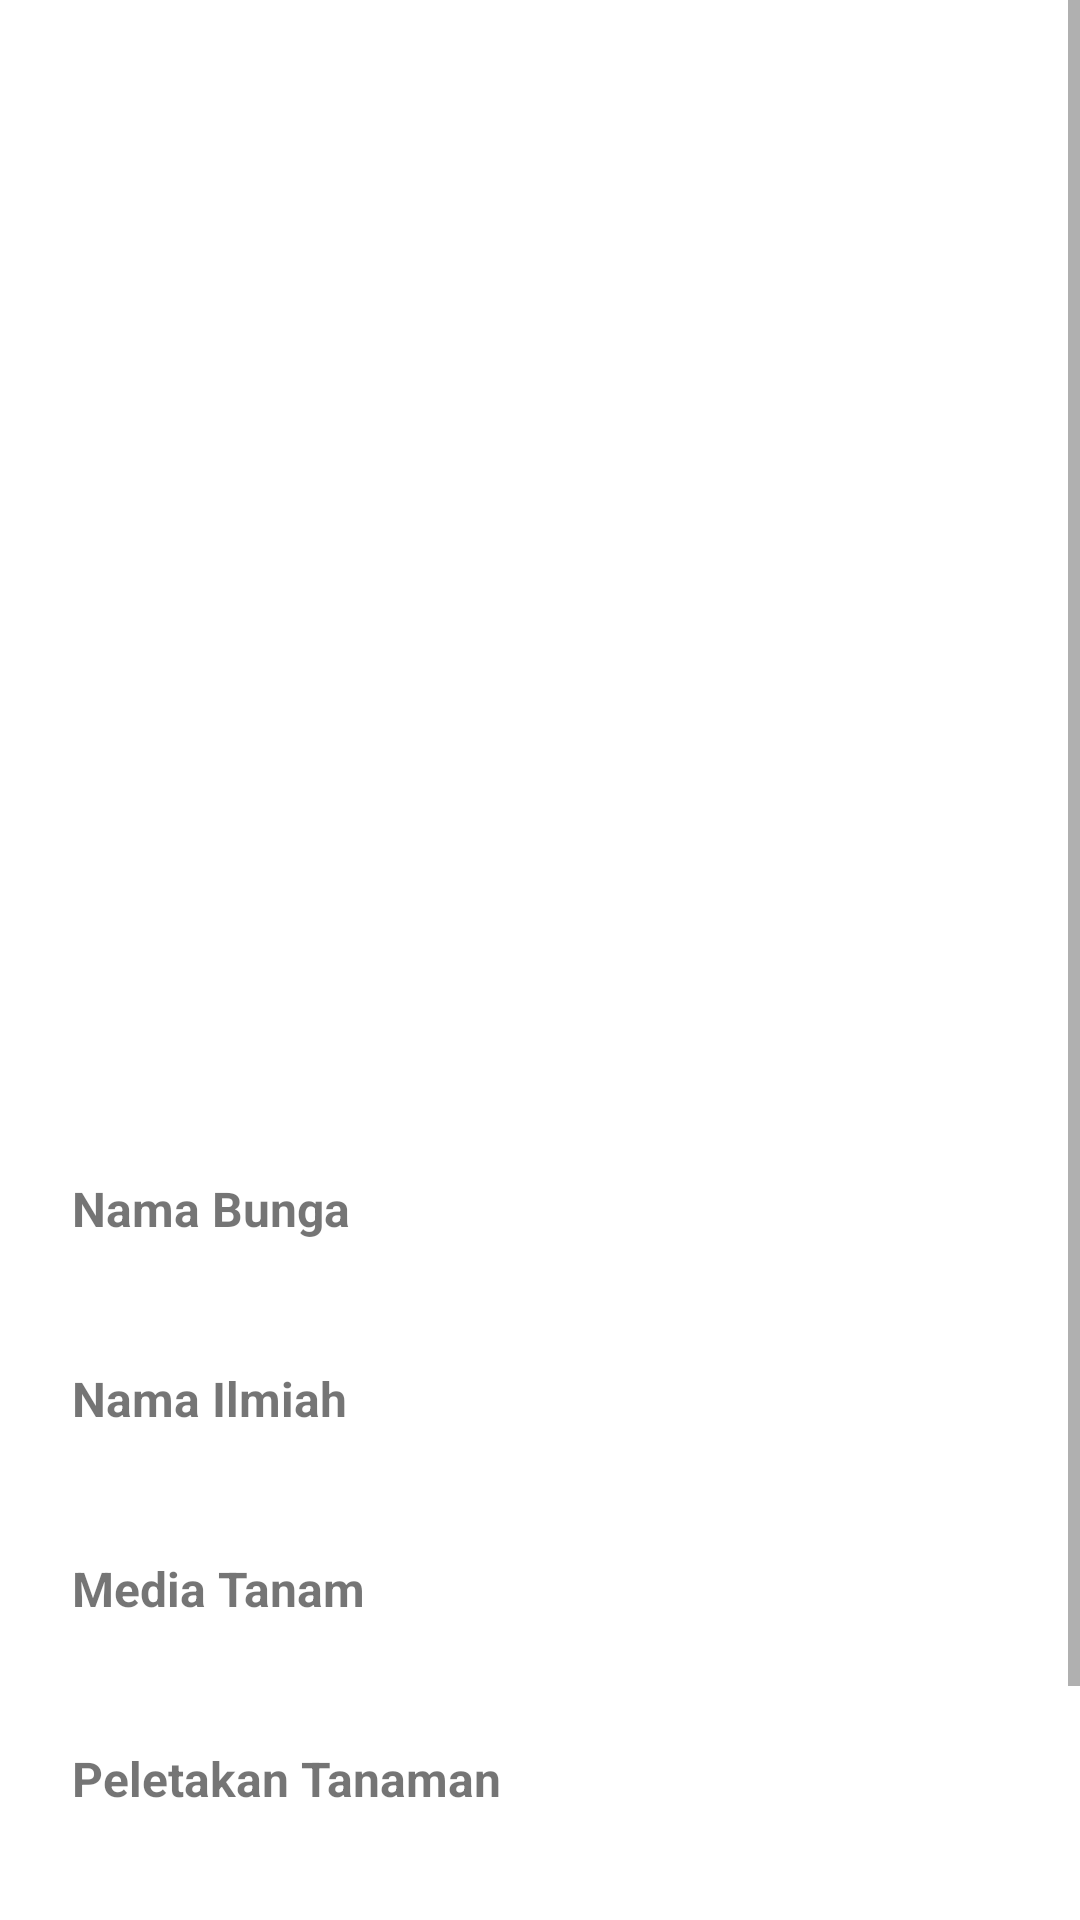

Write the Android layout XML for this screen, with the resource values it uses.
<!-- AndroidManifest.xml: application theme Theme.ProjekPA -->
<!-- res/layout/activity_result.xml -->
<?xml version="1.0" encoding="utf-8"?>
<ScrollView
    xmlns:android="http://schemas.android.com/apk/res/android"
    xmlns:app="http://schemas.android.com/apk/res-auto"
    xmlns:tools="http://schemas.android.com/tools"
    android:layout_width="match_parent"
    android:layout_height="match_parent"
    tools:context=".ResultActivity">
    <androidx.constraintlayout.widget.ConstraintLayout
        android:layout_width="match_parent"
        android:layout_height="wrap_content">

        <ImageView
            android:id="@+id/bunga_image"
            android:layout_width="0dp"
            android:layout_height="0dp"
            app:layout_constraintDimensionRatio="1:1"
            android:layout_marginHorizontal="24dp"
            android:layout_marginTop="60dp"
            android:layout_centerHorizontal="true"
            android:background="@drawable/rounded_layer"
            app:layout_constraintEnd_toEndOf="parent"
            app:layout_constraintStart_toStartOf="parent"
            app:layout_constraintTop_toTopOf="parent" />

        <TextView
            android:id="@+id/bunga"
            android:layout_width="match_parent"
            android:layout_height="wrap_content"
            android:layout_below="@+id/bunga_image"
            android:layout_marginTop="20dp"
            android:layout_marginHorizontal="24dp"
            android:text="Nama Bunga"
            android:textSize="16sp"
            android:textStyle="bold"
            app:layout_constraintEnd_toEndOf="parent"
            app:layout_constraintStart_toStartOf="parent"
            app:layout_constraintTop_toBottomOf="@+id/bunga_image" />

        <TextView
            android:id="@+id/bunga_result"
            android:layout_width="match_parent"
            android:layout_height="wrap_content"
            android:layout_below="@+id/ilmiah"
            android:layout_centerHorizontal="true"
            android:layout_marginHorizontal="24dp"
            android:text=""
            android:textSize="16sp"
            app:layout_constraintEnd_toEndOf="parent"
            app:layout_constraintStart_toStartOf="parent"
            app:layout_constraintTop_toBottomOf="@+id/bunga" />

        <TextView
            android:id="@+id/ilmiah"
            android:layout_width="match_parent"
            android:layout_height="wrap_content"
            android:layout_marginTop="20dp"
            android:layout_marginHorizontal="24dp"
            android:text="Nama Ilmiah"
            android:textSize="16sp"
            android:textStyle="bold"
            app:layout_constraintEnd_toEndOf="parent"
            app:layout_constraintStart_toStartOf="parent"
            app:layout_constraintTop_toBottomOf="@+id/bunga_result" />

        <TextView
            android:id="@+id/ilmiah_result"
            android:layout_width="match_parent"
            android:layout_height="wrap_content"
            android:layout_below="@+id/ilmiah"
            android:layout_centerHorizontal="true"
            android:layout_marginHorizontal="24dp"
            android:text=""
            android:textSize="16sp"
            app:layout_constraintEnd_toEndOf="parent"
            app:layout_constraintStart_toStartOf="parent"
            app:layout_constraintTop_toBottomOf="@+id/ilmiah" />

        <TextView
            android:id="@+id/media_tanam"
            android:layout_width="match_parent"
            android:layout_height="wrap_content"
            android:layout_marginTop="20dp"
            android:layout_marginHorizontal="24dp"
            android:text="Media Tanam"
            android:textSize="16sp"
            android:textStyle="bold"
            app:layout_constraintEnd_toEndOf="parent"
            app:layout_constraintStart_toStartOf="parent"
            app:layout_constraintTop_toBottomOf="@+id/ilmiah_result" />

        <TextView
            android:id="@+id/media_tanam_result"
            android:layout_width="match_parent"
            android:layout_height="wrap_content"
            android:layout_below="@+id/ilmiah"
            android:layout_centerHorizontal="true"
            android:layout_marginHorizontal="24dp"
            android:text=""
            android:textSize="16sp"
            app:layout_constraintEnd_toEndOf="parent"
            app:layout_constraintStart_toStartOf="parent"
            app:layout_constraintTop_toBottomOf="@+id/media_tanam" />

        <TextView
            android:id="@+id/penempatan"
            android:layout_width="match_parent"
            android:layout_height="wrap_content"
            android:layout_marginTop="20dp"
            android:layout_marginHorizontal="24dp"
            android:text="Peletakan Tanaman"
            android:textSize="16sp"
            android:textStyle="bold"
            app:layout_constraintEnd_toEndOf="parent"
            app:layout_constraintStart_toStartOf="parent"
            app:layout_constraintTop_toBottomOf="@+id/media_tanam_result" />

        <TextView
            android:id="@+id/penempatan_result"
            android:layout_width="match_parent"
            android:layout_height="wrap_content"
            android:layout_below="@+id/ilmiah"
            android:layout_centerHorizontal="true"
            android:layout_marginHorizontal="24dp"
            android:text=""
            android:textSize="16sp"
            app:layout_constraintEnd_toEndOf="parent"
            app:layout_constraintStart_toStartOf="parent"
            app:layout_constraintTop_toBottomOf="@+id/penempatan" />

        <TextView
            android:id="@+id/perawatan"
            android:layout_width="match_parent"
            android:layout_height="wrap_content"
            android:layout_marginTop="20dp"
            android:layout_marginHorizontal="24dp"
            android:text="Perawatan"
            android:textSize="16sp"
            android:textStyle="bold"
            app:layout_constraintEnd_toEndOf="parent"
            app:layout_constraintStart_toStartOf="parent"
            app:layout_constraintTop_toBottomOf="@+id/penempatan_result" />

        <TextView
            android:id="@+id/perawatan_result"
            android:layout_width="match_parent"
            android:layout_height="wrap_content"
            android:layout_below="@+id/ilmiah"
            android:layout_centerHorizontal="true"
            android:layout_marginHorizontal="24dp"
            android:text=""
            android:textSize="16sp"
            app:layout_constraintEnd_toEndOf="parent"
            app:layout_constraintStart_toStartOf="parent"
            app:layout_constraintTop_toBottomOf="@+id/perawatan" />

        <TextView
            android:id="@+id/dummy"
            android:layout_width="match_parent"
            android:layout_height="40dp"
            android:layout_below="@+id/ilmiah"
            android:layout_centerHorizontal="true"
            android:layout_marginHorizontal="24dp"
            android:text=""
            android:textSize="16sp"
            app:layout_constraintEnd_toEndOf="parent"
            app:layout_constraintStart_toStartOf="parent"
            app:layout_constraintTop_toBottomOf="@+id/perawatan_result" />

    </androidx.constraintlayout.widget.ConstraintLayout>
</ScrollView>
<!-- resources referenced by this layout -->
<resources>
  <!-- drawable rounded_layer (drawable) -->
  <?xml version="1.0" encoding="utf-8"?>
  <layer-list xmlns:android="http://schemas.android.com/apk/res/android" >
  
      <item android:drawable="@drawable/rounded_dialog"/>
  
  </layer-list>
  <style name="Theme.ProjekPA" parent="Theme.MaterialComponents.DayNight.NoActionBar">
          <item name="android:forceDarkAllowed" tools:ignore="NewApi">false</item>
          <item name="android:windowTranslucentStatus">true</item>
          <item name="android:windowTranslucentNavigation">true</item>
          
          <item name="colorPrimary">@color/purple_500</item>
          <item name="colorPrimaryVariant">@color/purple_700</item>
          <item name="colorOnPrimary">@color/white</item>
          
          <item name="colorSecondary">@color/teal_200</item>
          <item name="colorSecondaryVariant">@color/teal_700</item>
          <item name="colorOnSecondary">@color/black</item>
          
          <item name="android:statusBarColor" tools:targetApi="l">?attr/colorPrimaryVariant</item>
          
      </style>
  <!-- not gathered from this repository: default colours our renderer supplied (Android Studio template values) -->
  <color name="purple_500">#FF6200EE</color>
  <color name="purple_700">#FF3700B3</color>
  <color name="teal_200">#FF03DAC5</color>
  <color name="teal_700">#FF018786</color>
  <color name="black">#FF000000</color>
  <color name="white">#FFFFFFFF</color>
</resources>
